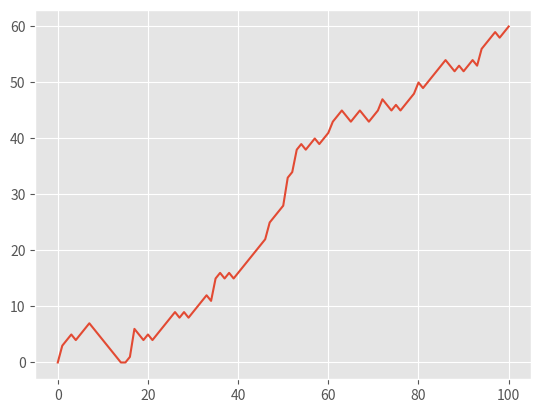

The script that saved this image:
# Initialization
import numpy as np
np.random.seed(123)
random_walk = [0]

for x in range(100) :
    step = random_walk[-1]
    dice = np.random.randint(1,7)

    if dice <= 2:
        step = max(0, step - 1)
    elif dice <= 5:
        step = step + 1
    else:
        step = step + np.random.randint(1,7)

    random_walk.append(step)

# Import matplotlib.pyplot as plt
import matplotlib.pyplot as plt

# Change plt styles...
plt.style.use('ggplot')


# Plot random_walk
plt.plot(random_walk)

# Show the plot
plt.show()
